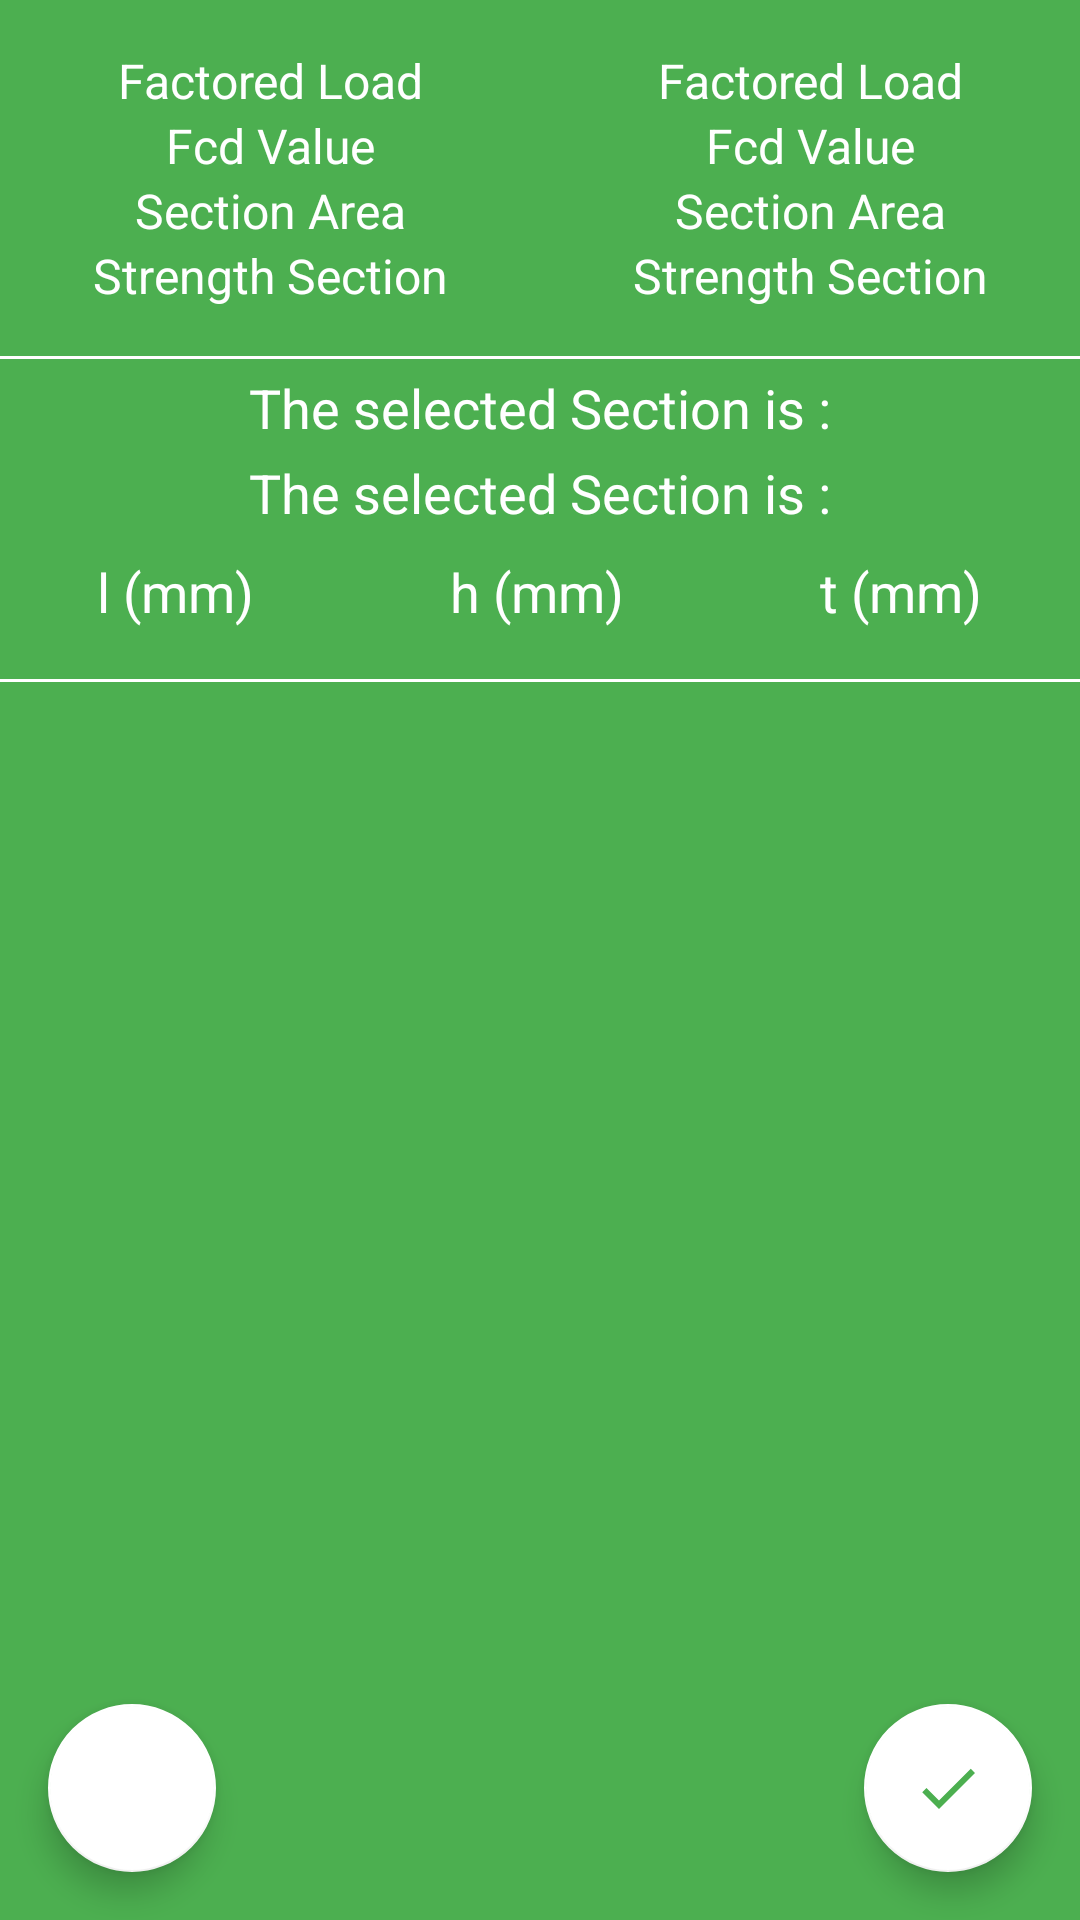

Here is an Android app screen rendered from its layout file. Give the layout XML and the strings, colors and styles it references.
<!-- AndroidManifest.xml: application theme AppTheme -->
<!-- res/layout/c_fragment_four.xml -->
<?xml version="1.0" encoding="utf-8"?>
<android.support.design.widget.CoordinatorLayout xmlns:android="http://schemas.android.com/apk/res/android"
    xmlns:app="http://schemas.android.com/apk/res-auto"
    android:id="@+id/c_four_coordinator"
    xmlns:tools="http://schemas.android.com/tools"
    android:layout_width="match_parent"
    android:layout_height="match_parent"
    android:background="@color/colorPrimary"
    tools:context="com.example.android.sd.ui.steel.connection.bolt.BoltActivity">

    <ScrollView
        android:layout_marginTop="16dp"
        android:layout_width="match_parent"
        android:layout_marginBottom="88dp"
        android:layout_height="match_parent">
        <LinearLayout
            android:layout_width="match_parent"
            android:layout_height="wrap_content"
            android:orientation="vertical">
            <GridLayout
                android:rowCount="6"
                android:columnCount="2"
                android:layout_width="match_parent"
                android:layout_height="wrap_content">
                <TextView
                    style="@style/GridLayoutTextView"
                    android:text="@string/Factored_Load"
                    android:layout_row="0"
                    android:layout_column="0"/>
                <TextView
                    style="@style/GridLayoutTextView"
                    android:text="@string/Factored_Load"
                    android:layout_row="0"
                    android:layout_column="1"
                    android:id="@+id/C_four_FactoredLoad"/>
                <TextView
                    style="@style/GridLayoutTextView"
                    android:text="@string/fcd"
                    android:layout_row="1"
                    android:layout_column="0"/>
                <TextView
                    style="@style/GridLayoutTextView"
                    android:text="@string/fcd"
                    android:id="@+id/C_four_fcd"
                    android:layout_row="1"
                    android:layout_column="1"/>

                <TextView
                    style="@style/GridLayoutTextView"
                    android:text="@string/section_area"
                    android:layout_row="2"
                    android:layout_column="0"/>
                <TextView
                    style="@style/GridLayoutTextView"
                    android:text="@string/section_area"
                    android:layout_row="2"
                    android:id="@+id/C_four_section_area"
                    android:layout_column="1"/>
                <TextView
                    style="@style/GridLayoutTextView"
                    android:text="@string/strength_section"
                    android:layout_row="3"
                    android:layout_column="0"/>
                <TextView
                    style="@style/GridLayoutTextView"
                    android:text="@string/strength_section"
                    android:layout_row="3"
                    android:id="@+id/C_section_strength"
                    android:layout_column="1"/>
            </GridLayout>
            <View
                android:layout_marginTop="16dp"
                android:layout_width="match_parent"
                android:layout_height="1dp"
                android:background="@color/colorWhite"/>
            <TextView
                android:layout_width="match_parent"
                android:layout_height="wrap_content"
                android:textSize="18sp"
                android:layout_marginTop="4dp"
                android:textColor="@color/colorWhite"
                android:layout_gravity="center"
                android:textAlignment="center"
                android:text="@string/Section"/>
            <TextView
                android:id="@+id/C_four_the_section"
                android:layout_width="match_parent"
                android:layout_height="wrap_content"
                android:textSize="18sp"
                android:layout_marginTop="4dp"
                android:textColor="@color/colorWhite"
                android:layout_gravity="center"
                android:textAlignment="center"
                android:text="@string/Section"/>
            <LinearLayout
                android:layout_width="match_parent"
                android:layout_height="wrap_content"
                android:layout_marginBottom="16dp"
                android:layout_marginStart="16dp"
                android:layout_marginEnd="16dp"
                android:layout_marginTop="8dp"
                android:orientation="horizontal">
                <TextView
                    style="@style/TextViewForSection"
                    android:id="@+id/C_four_section_l"
                    android:text="@string/Value_l"/>
                <ImageButton
                    android:background="@color/colorPrimary"
                    android:layout_height="26dp"
                    style="@style/TextViewForSection"
                    android:scaleType="fitCenter"
                    android:src="@drawable/ic_close_black_24dp"/>
                <TextView
                    style="@style/TextViewForSection"
                    android:id="@+id/C_four_section_h"
                    android:text="@string/Value_h"/>
                <ImageButton
                    android:background="@color/colorPrimary"
                    android:layout_height="26dp"
                    style="@style/TextViewForSection"
                    android:scaleType="fitCenter"
                    android:src="@drawable/ic_close_black_24dp"/>
                <TextView
                    style="@style/TextViewForSection"
                    android:id="@+id/C_four_section_t"
                    android:text="@string/Value_t"/>
            </LinearLayout>
            <View
                android:layout_marginBottom="16dp"
                android:layout_width="match_parent"
                android:layout_height="1dp"
                android:background="@color/colorWhite"/>
        </LinearLayout>
    </ScrollView>
    <android.support.design.widget.FloatingActionButton
        android:id="@+id/c_four_complete"
        android:layout_width="56dp"
        android:layout_height="56dp"
        android:src="@drawable/ic_check_black_24dp"
        android:layout_margin="16dp"
        android:layout_gravity="end|bottom"/>

    <android.support.design.widget.FloatingActionButton
        android:id="@+id/c_four_back"
        android:layout_width="56dp"
        android:layout_height="56dp"
        android:src="@drawable/ic_chevron_left_white_24dp"
        android:layout_margin="16dp"
        android:layout_gravity="bottom"/>

</android.support.design.widget.CoordinatorLayout>
<!-- resources referenced by this layout -->
<resources>
  <color name="colorPrimary">#4CAF50</color>
  <color name="colorWhite">#ffffff</color>
  <!-- drawable ic_check_black_24dp (drawable) -->
  <vector android:height="16dp" android:viewportHeight="24.0"
      android:viewportWidth="24.0" android:width="16dp" xmlns:android="http://schemas.android.com/apk/res/android">
      <path android:fillColor="@color/colorPrimary" android:pathData="M9,16.17L4.83,12l-1.42,1.41L9,19 21,7l-1.41,-1.41z"/>
  </vector>
  <string name="Factored_Load">Factored Load</string>
  <string name="Section">The selected Section is :</string>
  <string name="Value_h">h (mm)</string>
  <string name="Value_l">l (mm)</string>
  <string name="Value_t">t (mm)</string>
  <string name="fcd">Fcd Value</string>
  <string name="section_area">Section Area</string>
  <string name="strength_section">Strength Section</string>
  <style name="GridLayoutTextView">
          <item name="android:layout_columnWeight">1</item>
          <item name="android:layout_width">wrap_content</item>
          <item name="android:layout_height">wrap_content</item>
          <item name="android:textSize">16sp</item>
          <item name="android:layout_gravity">center</item>
          <item name="android:textColor">@color/colorWhite</item>
          <item name="android:textAlignment">center</item>
      </style>
  <style name="TextViewForSection">
          <item name="android:layout_weight">1</item>
          <item name="android:layout_height">wrap_content</item>
          <item name="android:layout_width">wrap_content</item>
          <item name="android:textAlignment">center</item>
          <item name="android:layout_gravity">center</item>
          <item name="android:textColor">@color/colorWhite</item>
          <item name="android:textSize">18sp</item>
      </style>
  <style name="AppTheme" parent="Theme.AppCompat.Light.NoActionBar">
          
          <item name="colorPrimary">@color/colorPrimary</item>
          <item name="colorPrimaryDark">@color/colorPrimaryDark</item>
          <item name="colorAccent">@color/colorWhite</item>
      </style>
  <color name="colorPrimaryDark">#388E3C</color>
</resources>
